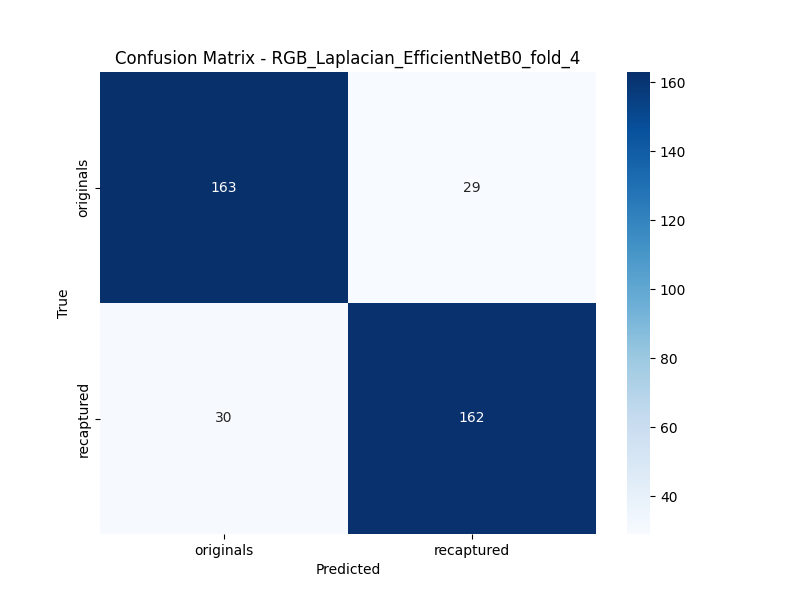

The data file committed next to this chart (first rows):
, Pred_originals, Pred_recaptured
True_originals, 163, 29
True_recaptured, 30, 162
